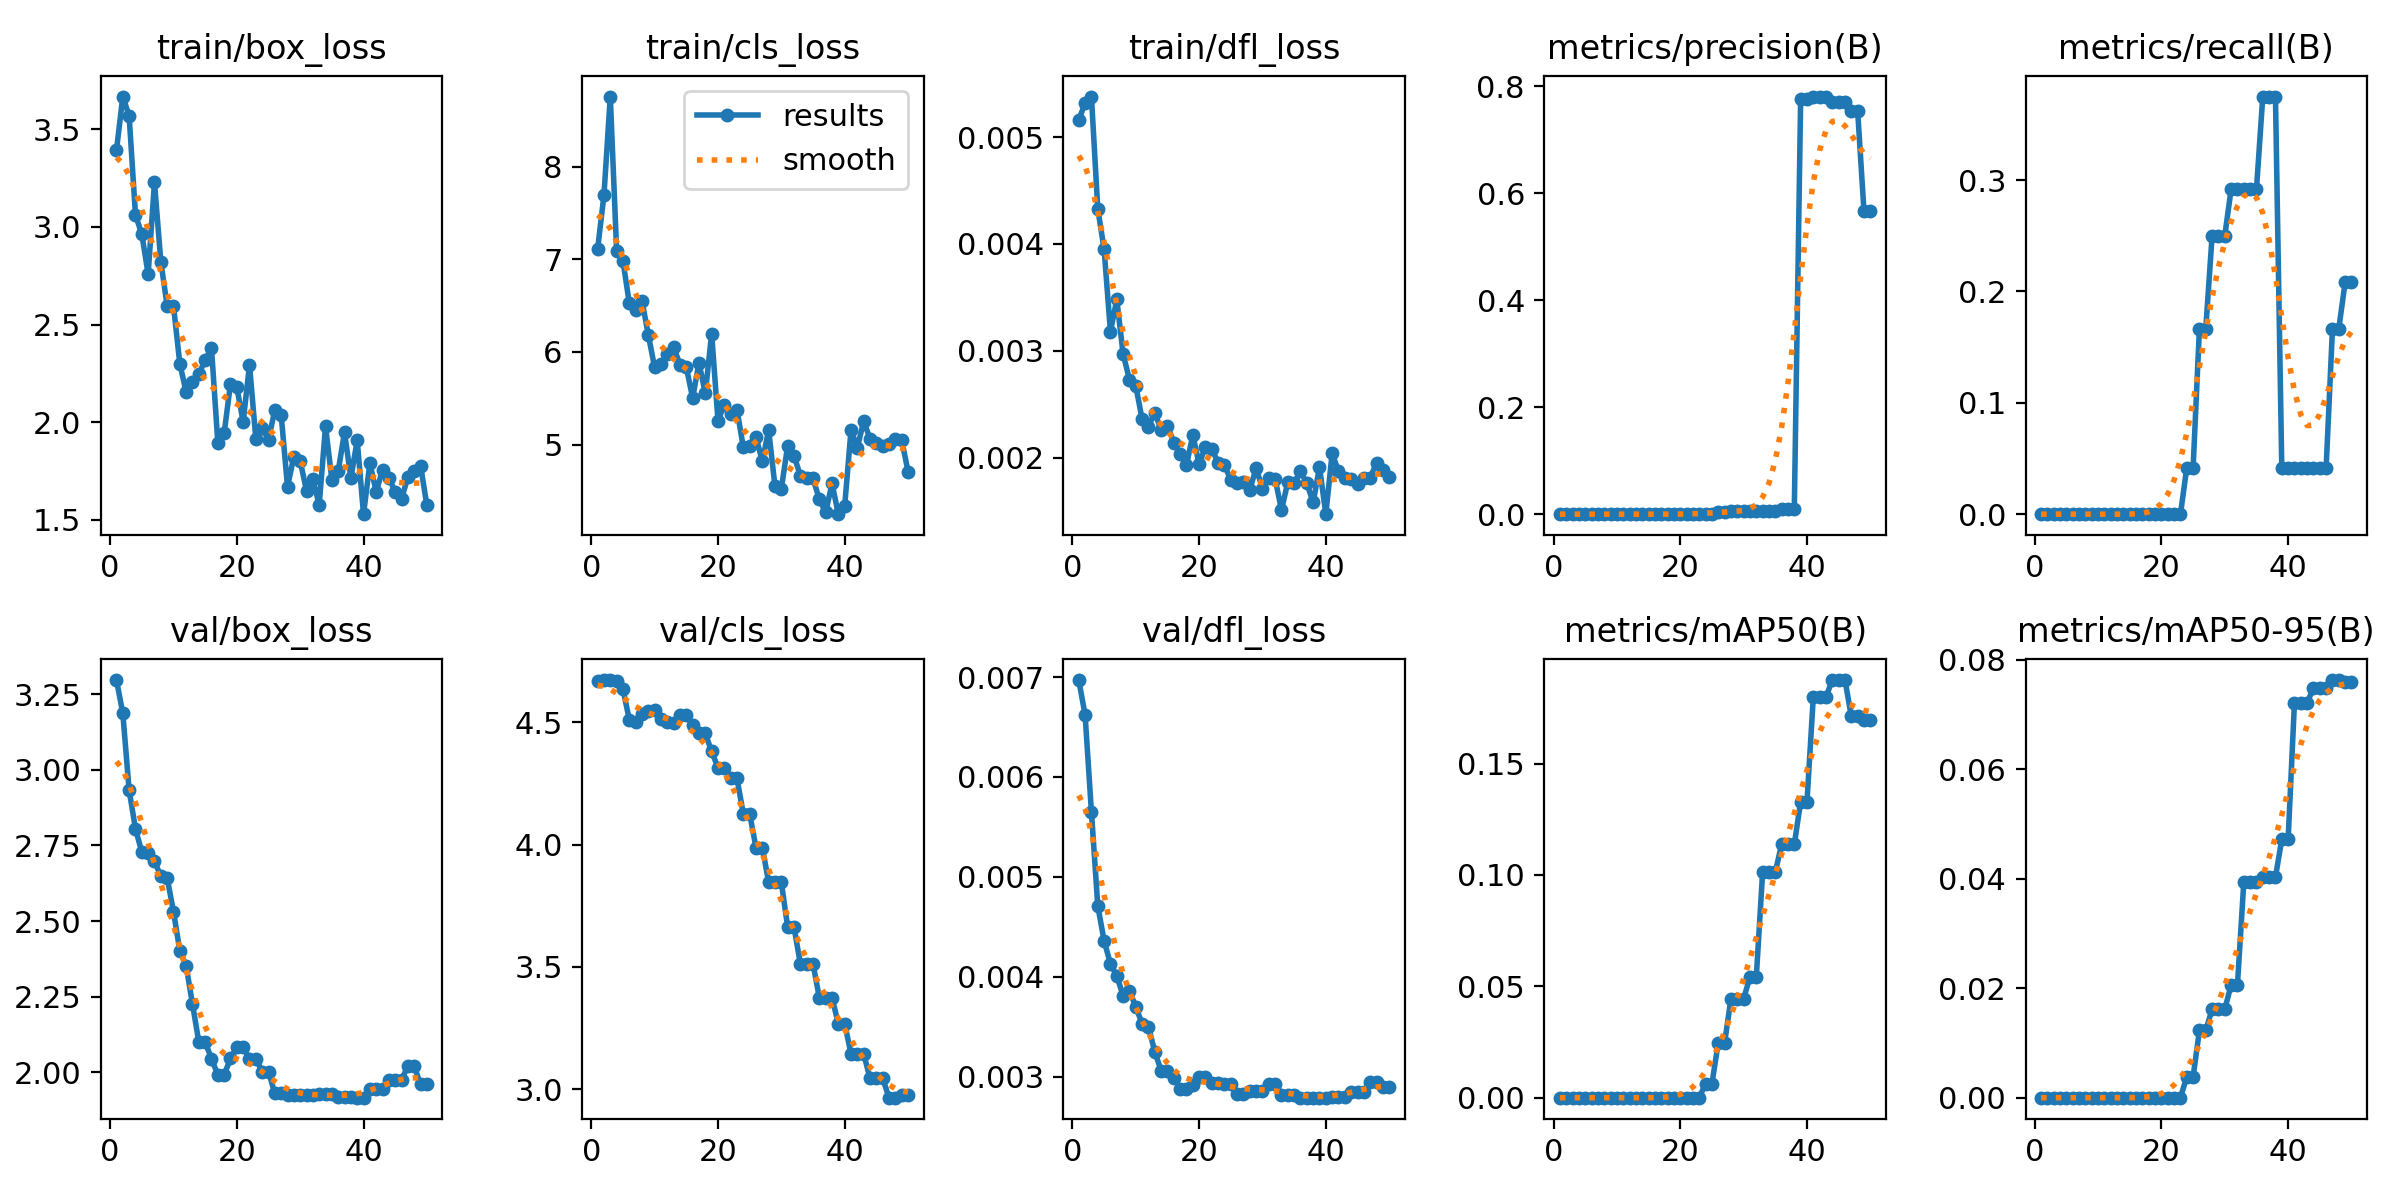

Values plotted in this chart, from the file beside it:
epoch, time, train/box_loss, train/cls_loss, train/dfl_loss, metrics/precision(B), metrics/recall(B), metrics/mAP50(B), metrics/mAP50-95(B), val/box_loss, val/cls_loss, val/dfl_loss, lr/pg0, lr/pg1, lr/pg2
1, 0.8065, 3.393, 7.111, 0.00516, 0, 0, 0, 0, 3.297, 4.668, 0.00697, 1.538e-05, 1.538e-05, 1.538e-05
2, 1.189, 3.668, 7.692, 0.00532, 0, 0, 0, 0, 3.188, 4.672, 0.00662, 3.76887e-05, 3.76887e-05, 3.76887e-05
3, 1.628, 3.569, 8.758, 0.00538, 0, 0, 0, 0, 2.933, 4.672, 0.00565, 5.90838e-05, 5.90838e-05, 5.90838e-05
4, 2.064, 3.062, 7.095, 0.00433, 0, 0, 0, 0, 2.805, 4.668, 0.00471, 7.95654e-05, 7.95654e-05, 7.95654e-05
5, 2.538, 2.964, 6.984, 0.00395, 0, 0, 0, 0, 2.728, 4.636, 0.00436, 9.91333e-05, 9.91333e-05, 9.91333e-05
6, 2.962, 2.758, 6.528, 0.00318, 0, 0, 0, 0, 2.726, 4.51, 0.00413, 0.0001178, 0.0001178, 0.0001178
7, 3.357, 3.228, 6.453, 0.00348, 0, 0, 0, 0, 2.699, 4.501, 0.00401, 0.0001355, 0.0001355, 0.0001355
8, 3.751, 2.823, 6.553, 0.00297, 0, 0, 0, 0, 2.648, 4.534, 0.00381, 0.0001524, 0.0001524, 0.0001524
9, 4.155, 2.596, 6.186, 0.00273, 0, 0, 0, 0, 2.643, 4.545, 0.00386, 0.0001683, 0.0001683, 0.0001683
10, 4.633, 2.596, 5.832, 0.00267, 0, 0, 0, 0, 2.531, 4.55, 0.0037, 0.0001833, 0.0001833, 0.0001833
11, 5.031, 2.299, 5.871, 0.00236, 0, 0, 0, 0, 2.402, 4.512, 0.00353, 0.0001974, 0.0001974, 0.0001974
12, 5.425, 2.154, 5.978, 0.00229, 0, 0, 0, 0, 2.351, 4.5, 0.0035, 0.0002105, 0.0002105, 0.0002105
13, 5.819, 2.205, 6.053, 0.00242, 0, 0, 0, 0, 2.226, 4.496, 0.00325, 0.0002228, 0.0002228, 0.0002228
14, 6.286, 2.244, 5.864, 0.00226, 0, 0, 0, 0, 2.1, 4.53, 0.00306, 0.0002341, 0.0002341, 0.0002341
15, 6.667, 2.319, 5.835, 0.0023, 0, 0, 0, 0, 2.1, 4.53, 0.00306, 0.0002446, 0.0002446, 0.0002446
16, 7.064, 2.379, 5.504, 0.00214, 0, 0, 0, 0, 2.045, 4.489, 0.00299, 0.0002541, 0.0002541, 0.0002541
17, 7.459, 1.895, 5.884, 0.00203, 0, 0, 0, 0, 1.991, 4.454, 0.00288, 0.0002627, 0.0002627, 0.0002627
18, 7.843, 1.943, 5.553, 0.00193, 0, 0, 0, 0, 1.991, 4.454, 0.00288, 0.0002704, 0.0002704, 0.0002704
19, 8.308, 2.197, 6.198, 0.00221, 0, 0, 0, 0, 2.046, 4.38, 0.00292, 0.0002772, 0.0002772, 0.0002772
20, 8.707, 2.178, 5.258, 0.00194, 0, 0, 0, 0, 2.083, 4.315, 0.003, 0.000283, 0.000283, 0.000283
21, 9.087, 2.002, 5.43, 0.0021, 0, 0, 0, 0, 2.083, 4.315, 0.003, 0.000288, 0.000288, 0.000288
22, 9.483, 2.294, 5.33, 0.00208, 0, 0, 0, 0, 2.045, 4.27, 0.00294, 0.000292, 0.000292, 0.000292
23, 9.938, 1.914, 5.378, 0.00195, 0, 0, 0, 0, 2.045, 4.27, 0.00294, 0.0002951, 0.0002951, 0.0002951
24, 10.33, 1.969, 4.969, 0.00193, 0.00111, 0.04167, 0.00636, 0.00381, 2.002, 4.126, 0.00293, 0.0002973, 0.0002973, 0.0002973
25, 10.72, 1.91, 4.982, 0.00179, 0.00111, 0.04167, 0.00636, 0.00381, 2.002, 4.126, 0.00293, 0.0002986, 0.0002986, 0.0002986
26, 11.11, 2.063, 5.08, 0.00176, 0.00413, 0.1667, 0.0247, 0.0123, 1.93, 3.988, 0.00283, 0.000299, 0.000299, 0.000299
27, 11.58, 2.037, 4.821, 0.00177, 0.00413, 0.1667, 0.0247, 0.0123, 1.93, 3.988, 0.00283, 0.0002985, 0.0002985, 0.0002985
28, 11.98, 1.669, 5.156, 0.0017, 0.00584, 0.25, 0.04441, 0.01616, 1.924, 3.846, 0.00286, 0.0002971, 0.0002971, 0.0002971
29, 12.36, 1.824, 4.548, 0.0019, 0.00584, 0.25, 0.04441, 0.01616, 1.924, 3.846, 0.00286, 0.0002947, 0.0002947, 0.0002947
30, 12.74, 1.802, 4.521, 0.00171, 0.00584, 0.25, 0.04441, 0.01616, 1.924, 3.846, 0.00286, 0.0002914, 0.0002914, 0.0002914
31, 13.21, 1.648, 4.989, 0.00181, 0.00624, 0.2917, 0.05422, 0.0206, 1.926, 3.663, 0.00293, 0.0002872, 0.0002872, 0.0002872
32, 13.59, 1.71, 4.88, 0.0018, 0.00624, 0.2917, 0.05422, 0.0206, 1.926, 3.663, 0.00293, 0.0002821, 0.0002821, 0.0002821
33, 13.99, 1.575, 4.665, 0.00151, 0.00613, 0.2917, 0.1014, 0.03932, 1.927, 3.513, 0.00282, 0.0002761, 0.0002761, 0.0002761
34, 14.37, 1.978, 4.643, 0.00177, 0.00613, 0.2917, 0.1014, 0.03932, 1.927, 3.513, 0.00282, 0.0002665, 0.0002665, 0.0002665
35, 14.84, 1.706, 4.635, 0.00176, 0.00613, 0.2917, 0.1014, 0.03932, 1.927, 3.513, 0.00282, 0.0002513, 0.0002513, 0.0002513
36, 15.23, 1.749, 4.409, 0.00187, 0.0105, 0.375, 0.1138, 0.0403, 1.919, 3.373, 0.00279, 0.0002361, 0.0002361, 0.0002361
37, 15.62, 1.949, 4.267, 0.00176, 0.0105, 0.375, 0.1138, 0.0403, 1.919, 3.373, 0.00279, 0.0002209, 0.0002209, 0.0002209
38, 16.01, 1.713, 4.58, 0.00158, 0.0105, 0.375, 0.1138, 0.0403, 1.919, 3.373, 0.00279, 0.0002056, 0.0002056, 0.0002056
39, 16.41, 1.907, 4.249, 0.00191, 0.7755, 0.04167, 0.1329, 0.0472, 1.916, 3.268, 0.00279, 0.0001904, 0.0001904, 0.0001904
40, 16.87, 1.529, 4.337, 0.00147, 0.7755, 0.04167, 0.1329, 0.0472, 1.916, 3.268, 0.00279, 0.0001752, 0.0001752, 0.0001752
41, 17.68, 1.789, 5.157, 0.00204, 0.7804, 0.04167, 0.18, 0.07217, 1.944, 3.144, 0.0028, 0.00016, 0.00016, 0.00016
42, 18.07, 1.643, 4.967, 0.00187, 0.7804, 0.04167, 0.18, 0.07217, 1.944, 3.144, 0.0028, 0.0001447, 0.0001447, 0.0001447
43, 18.45, 1.755, 5.253, 0.00181, 0.7804, 0.04167, 0.18, 0.07217, 1.944, 3.144, 0.0028, 0.0001295, 0.0001295, 0.0001295
44, 18.95, 1.716, 5.063, 0.0018, 0.7711, 0.04167, 0.1875, 0.07479, 1.976, 3.044, 0.00285, 0.0001143, 0.0001143, 0.0001143
45, 19.33, 1.642, 5.014, 0.00175, 0.7711, 0.04167, 0.1875, 0.07479, 1.976, 3.044, 0.00285, 9.90472e-05, 9.90472e-05, 9.90472e-05
46, 19.71, 1.607, 4.98, 0.00181, 0.7711, 0.04167, 0.1875, 0.07479, 1.976, 3.044, 0.00285, 8.3821e-05, 8.3821e-05, 8.3821e-05
47, 20.1, 1.719, 5.003, 0.00181, 0.753, 0.1667, 0.1712, 0.07629, 2.02, 2.965, 0.00295, 6.85948e-05, 6.85948e-05, 6.85948e-05
48, 20.48, 1.751, 5.06, 0.00195, 0.753, 0.1667, 0.1712, 0.07629, 2.02, 2.965, 0.00295, 5.33686e-05, 5.33686e-05, 5.33686e-05
49, 20.95, 1.778, 5.05, 0.00188, 0.5658, 0.2083, 0.1697, 0.07585, 1.96, 2.977, 0.0029, 3.81424e-05, 3.81424e-05, 3.81424e-05
50, 21.32, 1.574, 4.709, 0.00182, 0.5658, 0.2083, 0.1697, 0.07585, 1.96, 2.977, 0.0029, 2.29162e-05, 2.29162e-05, 2.29162e-05
